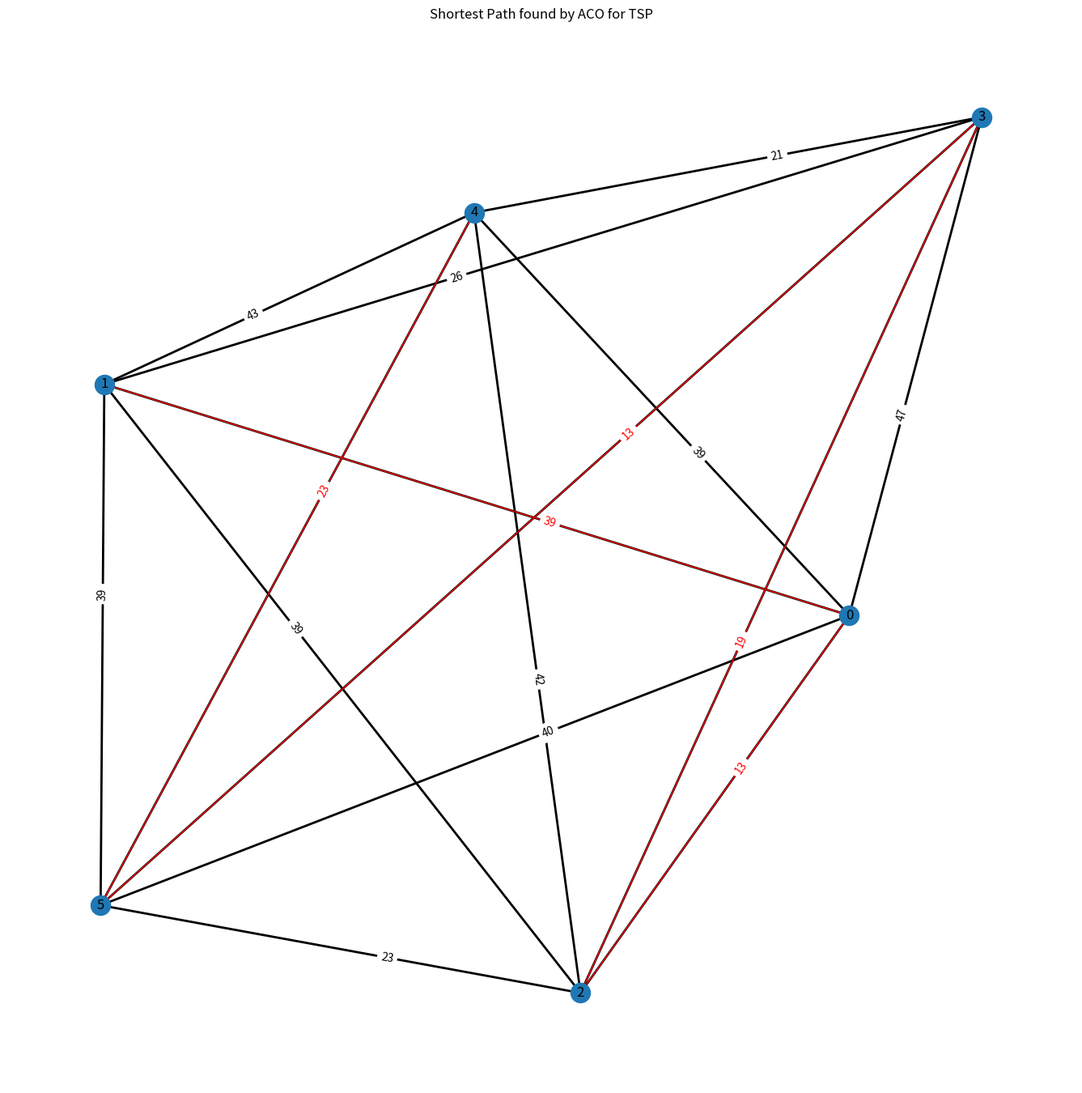

Python code for this plot:
from networkx.algorithms.centrality.current_flow_betweenness_subset import edge_current_flow_betweenness_centrality_subset
import numpy as np
import networkx as nx
import matplotlib.pyplot as plt
from itertools import combinations

def plot_graph(
    g,
    title = " ",
    highlight_edges = [],
    ):

    pos = nx.get_node_attributes(g, "pos")

    plt.figure(figsize=(17, 17))
    plt.title(title)
    nx.draw(g, pos=pos, labels={x: x for x in g.nodes}, width=2)
    weights = nx.get_edge_attributes(g, "weight")
    # Draw edge labels
    nx.draw_networkx_edge_labels(g, pos, edge_labels=weights, label_pos=.4)
    # Highlight edges
    nx.draw_networkx_edges(g, pos, edgelist=highlight_edges, edge_color="r")

    nx.draw_networkx_edge_labels(
        g,
        pos,
        edge_labels={
            e:w
            for e, w in weights.items()
            if e in map(lambda x: tuple(sorted(x)), highlight_edges)
        },
        font_color="r",
        label_pos=.4
    )

    plt.show()

def generate_random_weighted_graph(n, low, high):
    g = nx.generators.complete_graph(n)

    g.add_weighted_edges_from([
        (u, v, np.random.randint(low, high))
        for u, v in g.edges()
    ])

    nx.set_node_attributes(g, nx.spring_layout(g), "pos")

    return g

def zero_divide(a, b):
    return np.divide(a, b, out=np.zeros_like(a), where=b!=0)


class ACOTSP:
    def __init__(self, g, n_ants=100, alpha=1, beta=5, Q=100, rho=.6):
        self.g = g
        self.n_nodes = g.number_of_nodes()

        distances = nx.to_numpy_array(g)

        self.visibility = zero_divide(np.ones_like(distances), distances)

        self.n_ants = n_ants
        self.alpha = alpha
        self.beta = beta

        self.Q = Q
        self.rho = rho

        self.pheromone = np.ones((self.n_nodes, self.n_nodes))


    def compute_probabilities(self, visited):
        self.prob = self.pheromone ** self.alpha * self.visibility ** self.beta

        self.prob[:, np.array(list(visited))] = 0

        prob_sum = self.prob.sum(-1, keepdims = True)

        self.prob = zero_divide(self.prob, prob_sum)

        return self.prob

    def initialize_ants(self):
        nodes = list(self.g.nodes)

        self.ant_pos = np.random.choice(nodes, self.n_ants)


    def path_length(self, path):
        edge_weights = nx.get_edge_attributes(self.g, "weight")

        return sum(edge_weights[tuple(sorted(edge))] for edge in path)

    def ant_tour(self, k):
        current = self.ant_pos[k]

        visited = [current]
        path = []

        self.compute_probabilities(visited)

        while True:
            prev = current

            current = np.random.choice(self.n_nodes, p = self.prob[current])

            visited.append(current)
            path.append((prev, current))
            if np.all(self.prob[current] == 0):
                break

            self.compute_probabilities(visited)

        self.paths[k] = path

    def update_pheromone(self):
        d_pheromone = np.zeros((self.n_nodes, self.n_nodes, self.n_ants))

        for k, path in enumerate(self.paths):
            if len(path) == self.n_nodes - 1:
                for u, v in path:
                    d_pheromone[u, v, k] = d_pheromone[v, u, k] = self.Q / self.path_length(path)

        d_pheromone = d_pheromone.sum(-1)
        self.pheromone = self.rho * self.pheromone + d_pheromone

    def run(self, n_iter = 1):
        self.initialize_ants()
        for t in range(n_iter):
            self.paths = [[None]] * self.n_ants

            for k in range(self.n_ants):
                self.ant_tour(k)

            self.update_pheromone()

            self.hamiltonian_paths = [
                path
                for path in self.paths
                if len(path) == self.n_nodes - 1
            ]


            print(f"Iteration {t}: Best path: {self.best_path} with length {self.best_path_length}")


    @property
    def best_path_length(self):
        return self.path_length(self.best_path)

    @property
    def best_path(self):
        if not hasattr(self, "hamiltonian_paths") or len(self.hamiltonian_paths) == 0:
            return None
        return min(self.hamiltonian_paths, key=self.path_length)



g = generate_random_weighted_graph(6, 10, 50)


acotsp_solver = ACOTSP(g, n_ants=100, alpha=1, beta=5, Q=100, rho=.4)

acotsp_solver.run(100)

plot_graph(g, "Shortest Path found by ACO for TSP", acotsp_solver.best_path)
